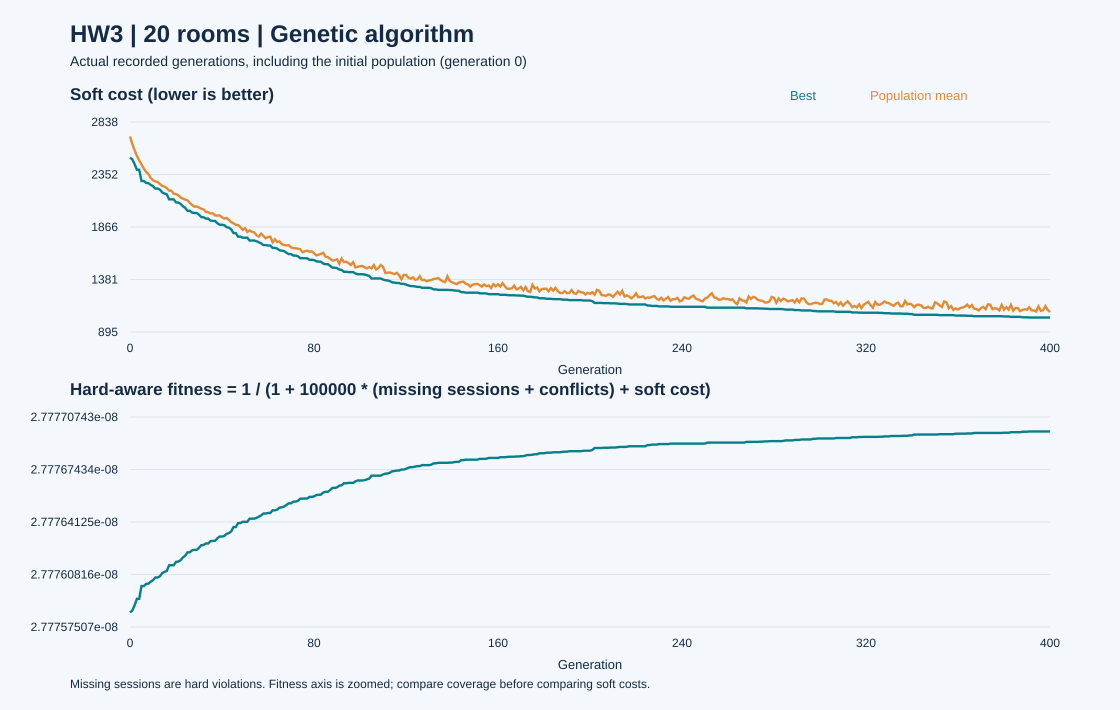

The table this chart was drawn from, first rows:
generation, best_soft_cost, mean_soft_cost, worst_soft_cost, best_fitness, conditional_fitness, unique_individuals
0, 2508, 2704, 2874, 2.7775841955903686e-08, 0.0003986, 60
1, 2492, 2634, 2824, 2.777585429986751e-08, 0.0004011, 59
2, 2448, 2576, 2722, 2.777588824582461e-08, 0.0004083, 60
3, 2396, 2524, 2774, 2.7775928363880884e-08, 0.0004172, 59
4, 2396, 2481, 2646, 2.7775928363880884e-08, 0.0004172, 60
5, 2292, 2445, 2668, 2.7776008600341096e-08, 0.0004361, 60
6, 2292, 2407, 2571, 2.7776008600341096e-08, 0.0004361, 60
7, 2274, 2375, 2568, 2.7776022487467806e-08, 0.0004396, 60
8, 2272, 2357, 2558, 2.777602403048274e-08, 0.0004399, 60
9, 2256, 2319, 2482, 2.7776036374608402e-08, 0.0004431, 60
10, 2244, 2298, 2480, 2.777604563270985e-08, 0.0004454, 60
11, 2222, 2288, 2426, 2.7776062605911863e-08, 0.0004498, 59
12, 2222, 2283, 2452, 2.7776062605911863e-08, 0.0004498, 60
13, 2212, 2264, 2464, 2.7776070321010544e-08, 0.0004519, 60
14, 2186, 2246, 2431, 2.7776090380287177e-08, 0.0004572, 60
15, 2176, 2240, 2448, 2.7776098095401286e-08, 0.0004593, 60
16, 2168, 2225, 2436, 2.7776104267495662e-08, 0.000461, 60
17, 2122, 2203, 2372, 2.7776139757091546e-08, 0.000471, 60
18, 2122, 2202, 2430, 2.7776139757091546e-08, 0.000471, 60
19, 2122, 2174, 2466, 2.7776139757091546e-08, 0.000471, 60
20, 2094, 2170, 2510, 2.777616135949866e-08, 0.0004773, 60
21, 2092, 2160, 2312, 2.777616290252903e-08, 0.0004778, 60
22, 2080, 2139, 2396, 2.7776172160714822e-08, 0.0004805, 60
23, 2058, 2128, 2324, 2.777618913407147e-08, 0.0004857, 60
24, 2044, 2120, 2300, 2.777619993530923e-08, 0.000489, 60
25, 2016, 2113, 2306, 2.7776221537809952e-08, 0.0004958, 60
26, 2016, 2089, 2294, 2.7776221537809952e-08, 0.0004958, 60
27, 2000, 2071, 2274, 2.7776233882111164e-08, 0.0004998, 59
28, 1996, 2054, 2194, 2.777623696818818e-08, 0.0005008, 60
29, 1996, 2057, 2234, 2.777623696818818e-08, 0.0005008, 60
30, 1980, 2046, 2334, 2.7776249312503108e-08, 0.0005048, 60
31, 1958, 2035, 2384, 2.777626628595405e-08, 0.0005105, 60
32, 1956, 2028, 2242, 2.7776267828996075e-08, 0.000511, 60
33, 1944, 2007, 2229, 2.7776277087251814e-08, 0.0005141, 59
34, 1944, 2003, 2212, 2.7776277087251814e-08, 0.0005141, 60
35, 1925, 1991, 2230, 2.777629174616936e-08, 0.0005192, 59
36, 1923, 1993, 2296, 2.777629328921421e-08, 0.0005198, 60
37, 1922, 1973, 2228, 2.77762940607367e-08, 0.00052, 60
38, 1901, 1972, 2214, 2.7776310262718898e-08, 0.0005258, 60
39, 1887, 1973, 2220, 2.7776321064050864e-08, 0.0005297, 60
40, 1887, 1956, 2184, 2.7776321064050864e-08, 0.0005297, 60
41, 1883, 1944, 2424, 2.7776324150147255e-08, 0.0005308, 59
42, 1865, 1950, 2360, 2.7776338037589498e-08, 0.0005359, 60
43, 1860, 1932, 2131, 2.7776341895214805e-08, 0.0005373, 60
44, 1845, 1911, 2341, 2.7776353468097164e-08, 0.0005417, 60
45, 1810, 1901, 2143, 2.7776380471526836e-08, 0.0005522, 60
46, 1810, 1887, 2128, 2.7776380471526836e-08, 0.0005522, 60
47, 1777, 1884, 2121, 2.777640593195147e-08, 0.0005624, 60
48, 1777, 1866, 2110, 2.777640593195147e-08, 0.0005624, 60
49, 1767, 1840, 2333, 2.777641364724088e-08, 0.0005656, 59
50, 1767, 1855, 2321, 2.777641364724088e-08, 0.0005656, 60
51, 1767, 1820, 2084, 2.777641364724088e-08, 0.0005656, 59
52, 1741, 1834, 2111, 2.77764337070134e-08, 0.0005741, 60
53, 1741, 1822, 2040, 2.77764337070134e-08, 0.0005741, 60
54, 1741, 1817, 2091, 2.77764337070134e-08, 0.0005741, 60
55, 1735, 1790, 2019, 2.7776438336195788e-08, 0.000576, 60
56, 1725, 1777, 2033, 2.7776446051503196e-08, 0.0005794, 60
57, 1715, 1805, 2039, 2.7776453766814893e-08, 0.0005828, 60
58, 1699, 1784, 2033, 2.7776466111322522e-08, 0.0005882, 59
59, 1699, 1762, 1996, 2.7776466111322522e-08, 0.0005882, 60
... 341 more rows
